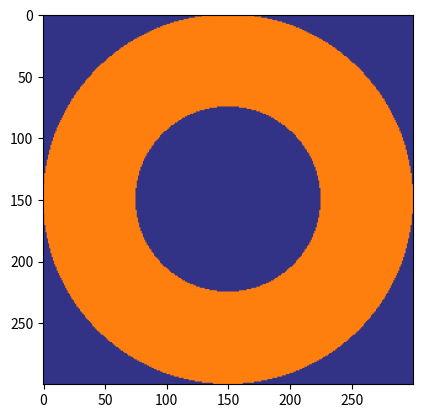

Write the Python code that produced this figure.
# -*- coding: utf-8 -*-
"""
Created on Fri Sep 24 09:55:34 2021

@author: alexi
"""

import numpy as np
import matplotlib.pyplot as plt

bleu = np.array([50, 50, 135], dtype = np.uint8)
orange = np.array([255, 127, 14], dtype = np.uint8)

nc, nl = (300, 300)

flag = np.ones((nl, nc, 3), dtype = np.uint8) * 255

X, Y = np.meshgrid(np.linspace(-nc/2 + 0.5, nc/2 - 0.5, nc), \
                   np.linspace(nl/2 - 0.5, -nl/2 + 0.5, nl), \
                               indexing = 'xy')

r = 0.5 * nl
r2 = 0.25 * nl

flag[:,:] = bleu
cercleorange = ((X*X + Y*Y) <= (r*r)) & ((X*X + Y*Y) > (r2*r2))

flag[cercleorange] = orange

plt.imshow(flag)